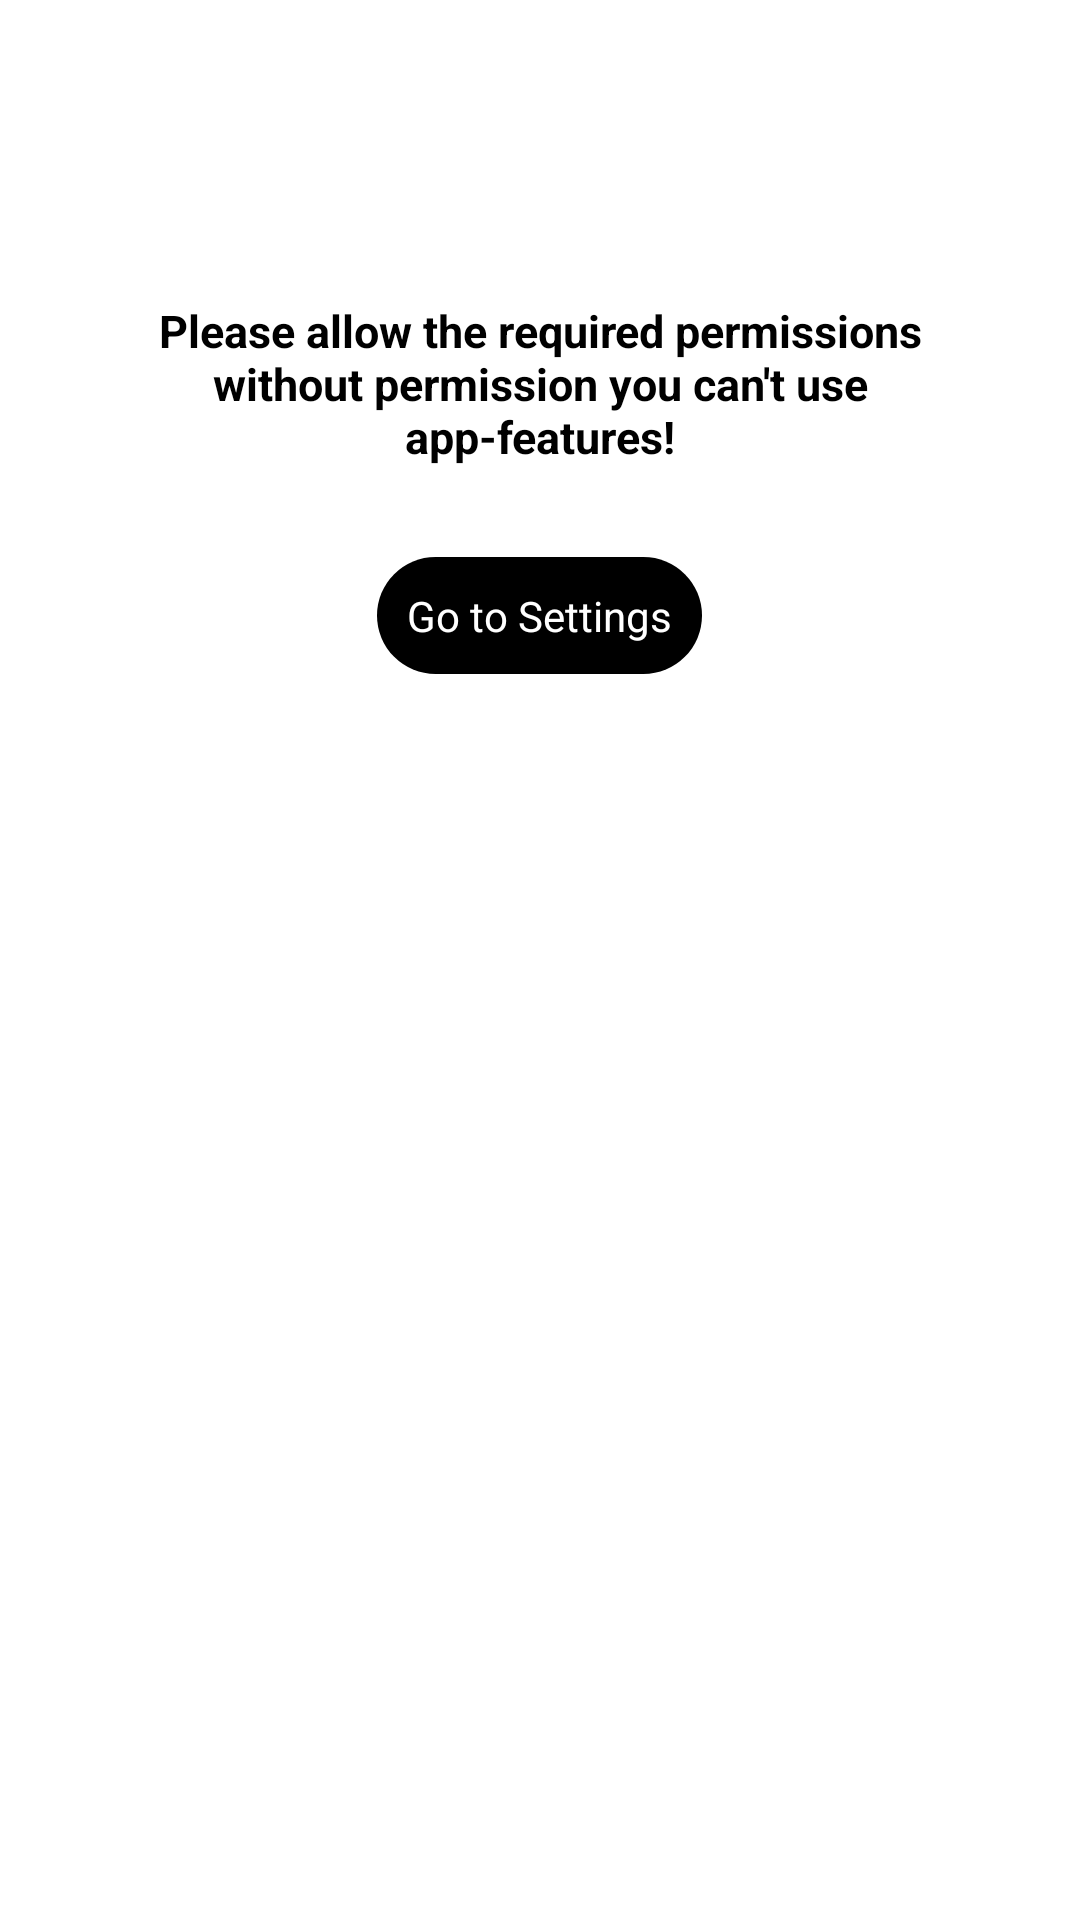

Android layout source for this screen:
<!-- AndroidManifest.xml: application theme Theme.KontaBai -->
<!-- res/layout/settings_alert.xml -->
<?xml version="1.0" encoding="utf-8"?>
<RelativeLayout
    xmlns:android="http://schemas.android.com/apk/res/android"
    xmlns:tools="http://schemas.android.com/tools"
    android:layout_width="match_parent"
    android:layout_height="match_parent">

    <ImageView
        android:layout_width="70dp"
        android:layout_height="70dp"
        android:src="@drawable/ic_baseline_error_24"
        android:id="@+id/alertIcon"
        android:layout_centerHorizontal="true"
        android:layout_marginTop="10dp"/>
    <TextView
        android:layout_width="wrap_content"
        android:layout_height="wrap_content"
        android:text="Please allow the required permissions without permission you can't use app-features!"
        android:layout_below="@id/alertIcon"
        android:layout_marginStart="100dp"
        android:layout_centerHorizontal="true"
        android:textColor="@color/black"
        android:id="@+id/alertHeading"
        android:textStyle="bold"
        android:textSize="15sp"
        android:textAlignment="center"
        android:layout_marginTop="20dp"
        tools:ignore="HardcodedText" />

    <TextView
        android:id="@+id/settingsButton"
        android:layout_width="wrap_content"
        android:layout_height="wrap_content"
        android:layout_below="@id/alertHeading"
        android:layout_centerHorizontal="true"
        android:layout_marginTop="30dp"
        android:background="@drawable/button_back"
        android:padding="10dp"
        android:text="Go to Settings"
        android:textColor="@color/white"
        tools:ignore="HardcodedText" />

</RelativeLayout>
<!-- resources referenced by this layout -->
<resources>
  <!-- drawable button_back (drawable) -->
  <?xml version="1.0" encoding="utf-8"?>
  <shape xmlns:android="http://schemas.android.com/apk/res/android">
      <corners android:radius="250dp"/>
      <solid android:color="@color/black"/>
  </shape>
  <style name="Theme.KontaBai" parent="Theme.MaterialComponents.DayNight.NoActionBar">
          
          <item name="colorPrimary">@color/purple_500</item>
          <item name="colorPrimaryVariant">@color/purple_700</item>
          <item name="colorOnPrimary">@color/white</item>
          
          <item name="colorSecondary">@color/teal_200</item>
          <item name="colorSecondaryVariant">@color/teal_700</item>
          <item name="colorOnSecondary">@color/black</item>
          
          <item name="android:statusBarColor" tools:targetApi="l">?attr/colorPrimaryVariant</item>
          
      </style>
  <!-- not gathered from this repository: default colours our renderer supplied (Android Studio template values) -->
  <color name="purple_500">#FF6200EE</color>
  <color name="purple_700">#FF3700B3</color>
  <color name="teal_200">#FF03DAC5</color>
  <color name="teal_700">#FF018786</color>
  <color name="black">#FF000000</color>
  <color name="white">#FFFFFFFF</color>
</resources>
